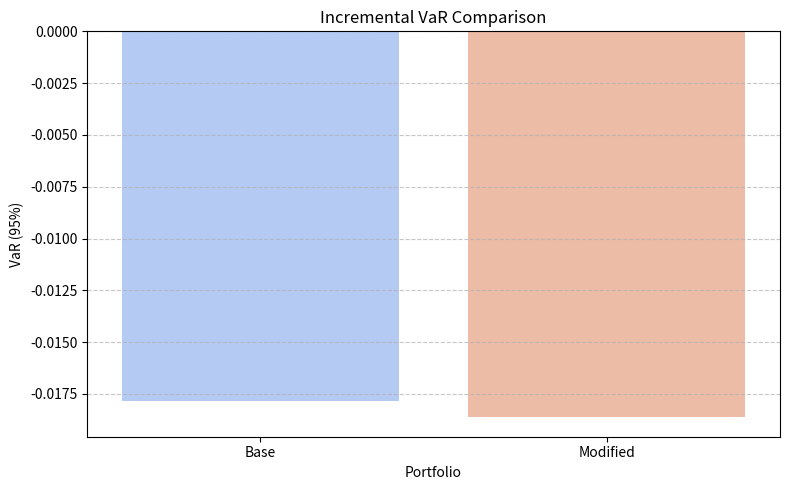

Write Python code to recreate this figure.
# -*- coding: utf-8 -*-
"""Incremental VaR

"""

import numpy as np
import scipy.stats as stats
import matplotlib.pyplot as plt
import seaborn as sns
import pandas as pd

np.random.seed(0)
n_obs = 1000
mu_assets = np.array([0.0005, 0.0003])
sigma_assets = np.array([0.01, 0.015])
corr = 0.6
cov_matrix = np.array([
    [sigma_assets[0]**2, corr*sigma_assets[0]*sigma_assets[1]],
    [corr*sigma_assets[0]*sigma_assets[1], sigma_assets[1]**2]
])

returns = np.random.multivariate_normal(mu_assets, cov_matrix, size=n_obs)

weights_base = np.array([0.6, 0.4])
weights_new = np.array([0.5, 0.5])  # Change portfolio weights

confidence_level = 0.95
z = stats.norm.ppf(confidence_level)

portfolio_returns_base = returns @ weights_base
mu_base = np.mean(portfolio_returns_base)
sigma_base = np.std(portfolio_returns_base)
var_base = -(mu_base + z * sigma_base)

portfolio_returns_new = returns @ weights_new
mu_new = np.mean(portfolio_returns_new)
sigma_new = np.std(portfolio_returns_new)
var_new = -(mu_new + z * sigma_new)

incremental_var = var_new - var_base

data = pd.DataFrame({
    'Portfolio': ['Base', 'Modified'],
    'VaR': [var_base, var_new]
})

plt.figure(figsize=(8,5))
sns.barplot(x='Portfolio', y='VaR', data=data, palette='coolwarm')
plt.title("Incremental VaR Comparison")
plt.ylabel("VaR (95%)")
plt.grid(axis='y', linestyle='--', alpha=0.7)
plt.tight_layout()
plt.show()

